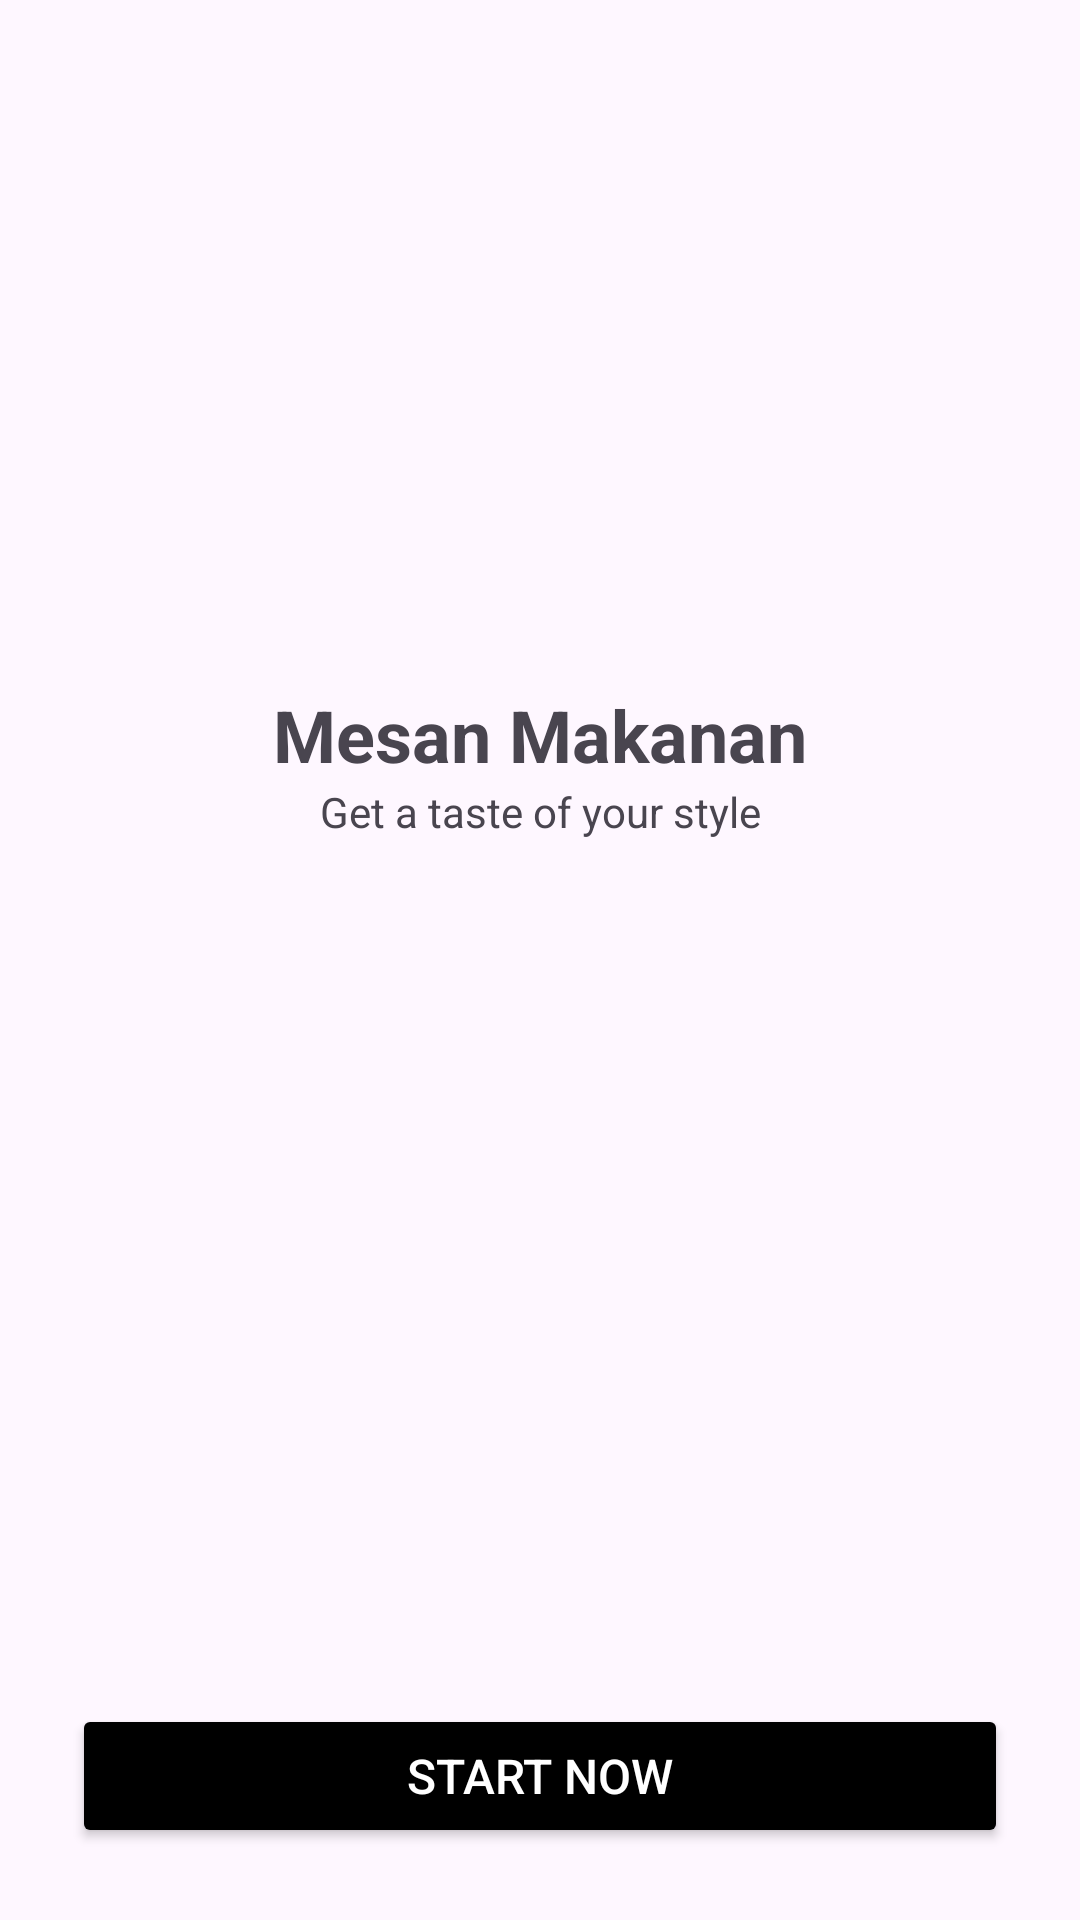

Android layout source for this screen:
<!-- AndroidManifest.xml: application theme Theme.MesanMakanan -->
<!-- res/layout/activity_start.xml -->
<androidx.constraintlayout.widget.ConstraintLayout xmlns:android="http://schemas.android.com/apk/res/android"
    xmlns:app="http://schemas.android.com/apk/res-auto"
    android:layout_width="match_parent"
    android:layout_height="match_parent"
    android:padding="@dimen/screen_padding">

    <TextView
        android:id="@+id/tvTitle"
        android:text="Mesan Makanan"
        android:textSize="@dimen/text_title"
        android:textStyle="bold"
        android:layout_width="wrap_content"
        android:layout_height="wrap_content"
        app:layout_constraintTop_toTopOf="parent"
        app:layout_constraintBottom_toTopOf="@id/btnStart"
        app:layout_constraintStart_toStartOf="parent"
        app:layout_constraintEnd_toEndOf="parent"
        app:layout_constraintVertical_bias="0.4"/>

    <TextView
        android:text="Get a taste of your style"
        android:textSize="@dimen/text_regular"
        app:layout_constraintTop_toBottomOf="@id/tvTitle"
        app:layout_constraintStart_toStartOf="parent"
        app:layout_constraintEnd_toEndOf="parent"
        android:layout_width="wrap_content"
        android:layout_height="wrap_content"/>

    <Button
        android:id="@+id/btnStart"
        android:text="Start now"
        android:textSize="@dimen/button_text_size"
        android:layout_width="0dp"
        android:layout_height="@dimen/button_height"
        android:backgroundTint="#000000"
        android:textColor="@android:color/white"
        app:layout_constraintBottom_toBottomOf="parent"
        app:layout_constraintStart_toStartOf="parent"
        app:layout_constraintEnd_toEndOf="parent"/>

</androidx.constraintlayout.widget.ConstraintLayout>
<!-- resources referenced by this layout -->
<resources>
  <dimen name="button_height">48dp</dimen>
  <dimen name="button_text_size">16sp</dimen>
  <dimen name="screen_padding">24dp</dimen>
  <dimen name="text_regular">14sp</dimen>
  <dimen name="text_title">24sp</dimen>
  <style name="Theme.MesanMakanan" parent="Theme.Material3.DayNight.NoActionBar">
          <item name="colorPrimary">@color/colorPrimary</item>
          <item name="colorPrimaryVariant">@color/colorPrimaryVariant</item>
          <item name="colorOnPrimary">@color/colorOnPrimary</item>
          <item name="colorSecondary">@color/colorSecondary</item>
          <item name="colorSecondaryVariant">@color/colorSecondaryVariant</item>
          <item name="colorOnSecondary">@color/colorOnSecondary</item>
          <item name="colorOnBackground">@color/colorOnBackground</item>
          <item name="colorSurface">@color/colorSurface</item>
          <item name="colorOnSurface">@color/colorOnSurface</item>
          <item name="colorError">@color/colorError</item>
          <item name="colorOnError">@color/colorOnError</item>
  
          
          <item name="windowActionBar">false</item>
          <item name="windowNoTitle">true</item>
      </style>
  <color name="colorPrimary">#FF9800</color>
  <color name="colorPrimaryVariant">#F57C00</color>
  <color name="colorOnPrimary">#FFFFFF</color>
  <color name="colorSecondary">#8BC34A</color>
  <color name="colorSecondaryVariant">#689F38</color>
  <color name="colorOnSecondary">#FFFFFF</color>
  <color name="colorOnBackground">#212121</color>
  <color name="colorSurface">#FFFFFF</color>
  <color name="colorOnSurface">#212121</color>
  <color name="colorError">#D32F2F</color>
  <color name="colorOnError">#FFFFFF</color>
</resources>
